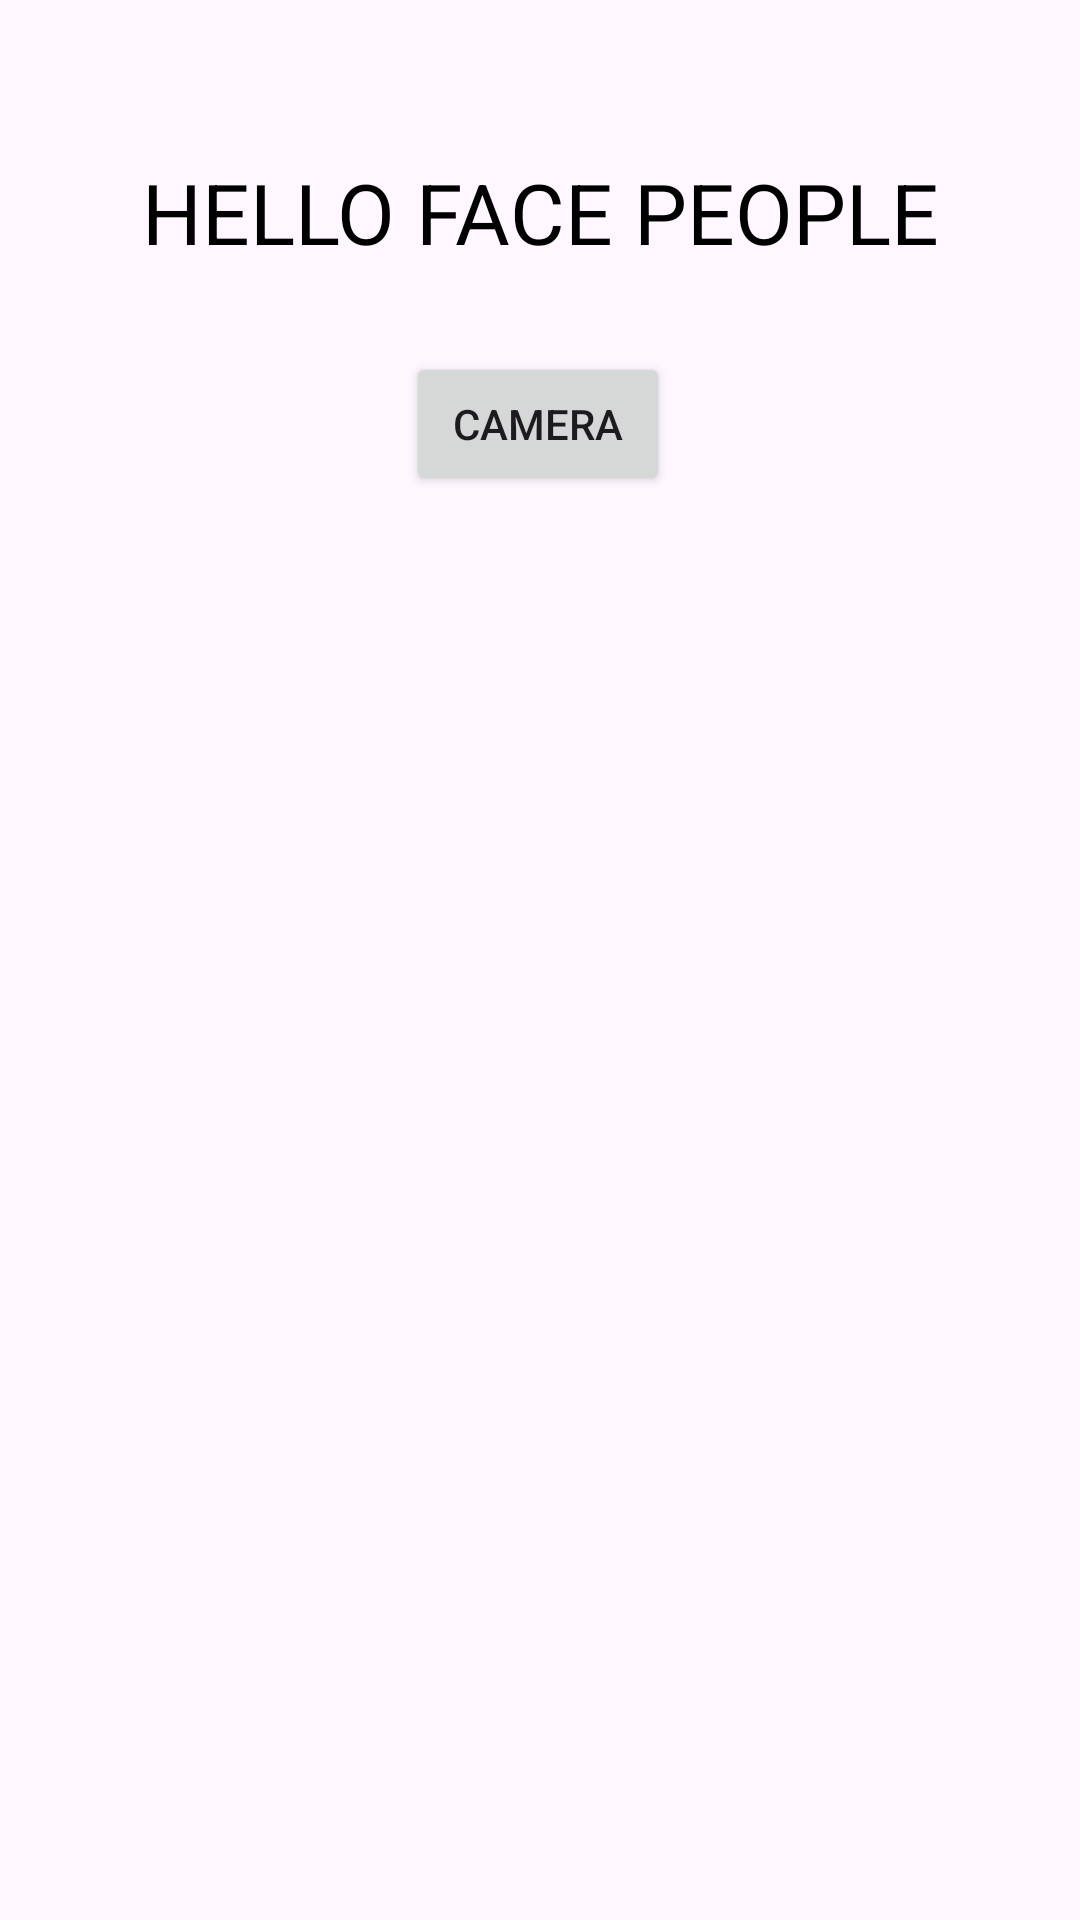

Produce the Android XML layout that renders to this screen, including the resource entries it uses.
<!-- AndroidManifest.xml: application theme Theme.Facey -->
<!-- res/layout/activity_main.xml -->
<?xml version="1.0" encoding="utf-8"?>
<androidx.constraintlayout.widget.ConstraintLayout xmlns:android="http://schemas.android.com/apk/res/android"
    xmlns:app="http://schemas.android.com/apk/res-auto"
    xmlns:tools="http://schemas.android.com/tools"
    android:id="@+id/main"
    android:layout_width="match_parent"
    android:layout_height="match_parent"
    tools:context=".MainActivity">

    <TextView
        android:layout_width="wrap_content"
        android:layout_height="wrap_content"
        android:id="@+id/text1"
        android:gravity="center"
        android:text="HELLO FACE PEOPLE"
        android:layout_marginTop="52dp"
        android:textColor="#000000"
        android:textSize="28sp"
        app:layout_constraintEnd_toEndOf="parent"
        app:layout_constraintStart_toStartOf="parent"
        app:layout_constraintTop_toTopOf="parent" />

    <Button
        android:id="@+id/camera_btn"
        android:layout_width="wrap_content"
        android:layout_height="wrap_content"
        android:layout_marginTop="28dp"
        android:text="CAMERA"
        app:layout_constraintEnd_toEndOf="parent"
        app:layout_constraintHorizontal_bias="0.498"
        app:layout_constraintStart_toStartOf="parent"
        app:layout_constraintTop_toBottomOf="@+id/text1" />

    <ImageView
        android:id="@+id/imageview"
        android:layout_width="160dp"
        android:layout_height="180dp"
        android:layout_marginTop="36dp"
        app:layout_constraintEnd_toEndOf="parent"
        app:layout_constraintHorizontal_bias="0.498"
        app:layout_constraintStart_toStartOf="parent"
        app:layout_constraintTop_toBottomOf="@+id/camera_btn" />

</androidx.constraintlayout.widget.ConstraintLayout>
<!-- resources referenced by this layout -->
<resources>
  <style name="Theme.Facey" parent="Base.Theme.Facey" />
  <style name="Base.Theme.Facey" parent="Theme.Material3.DayNight.NoActionBar">
          
          
      </style>
</resources>
